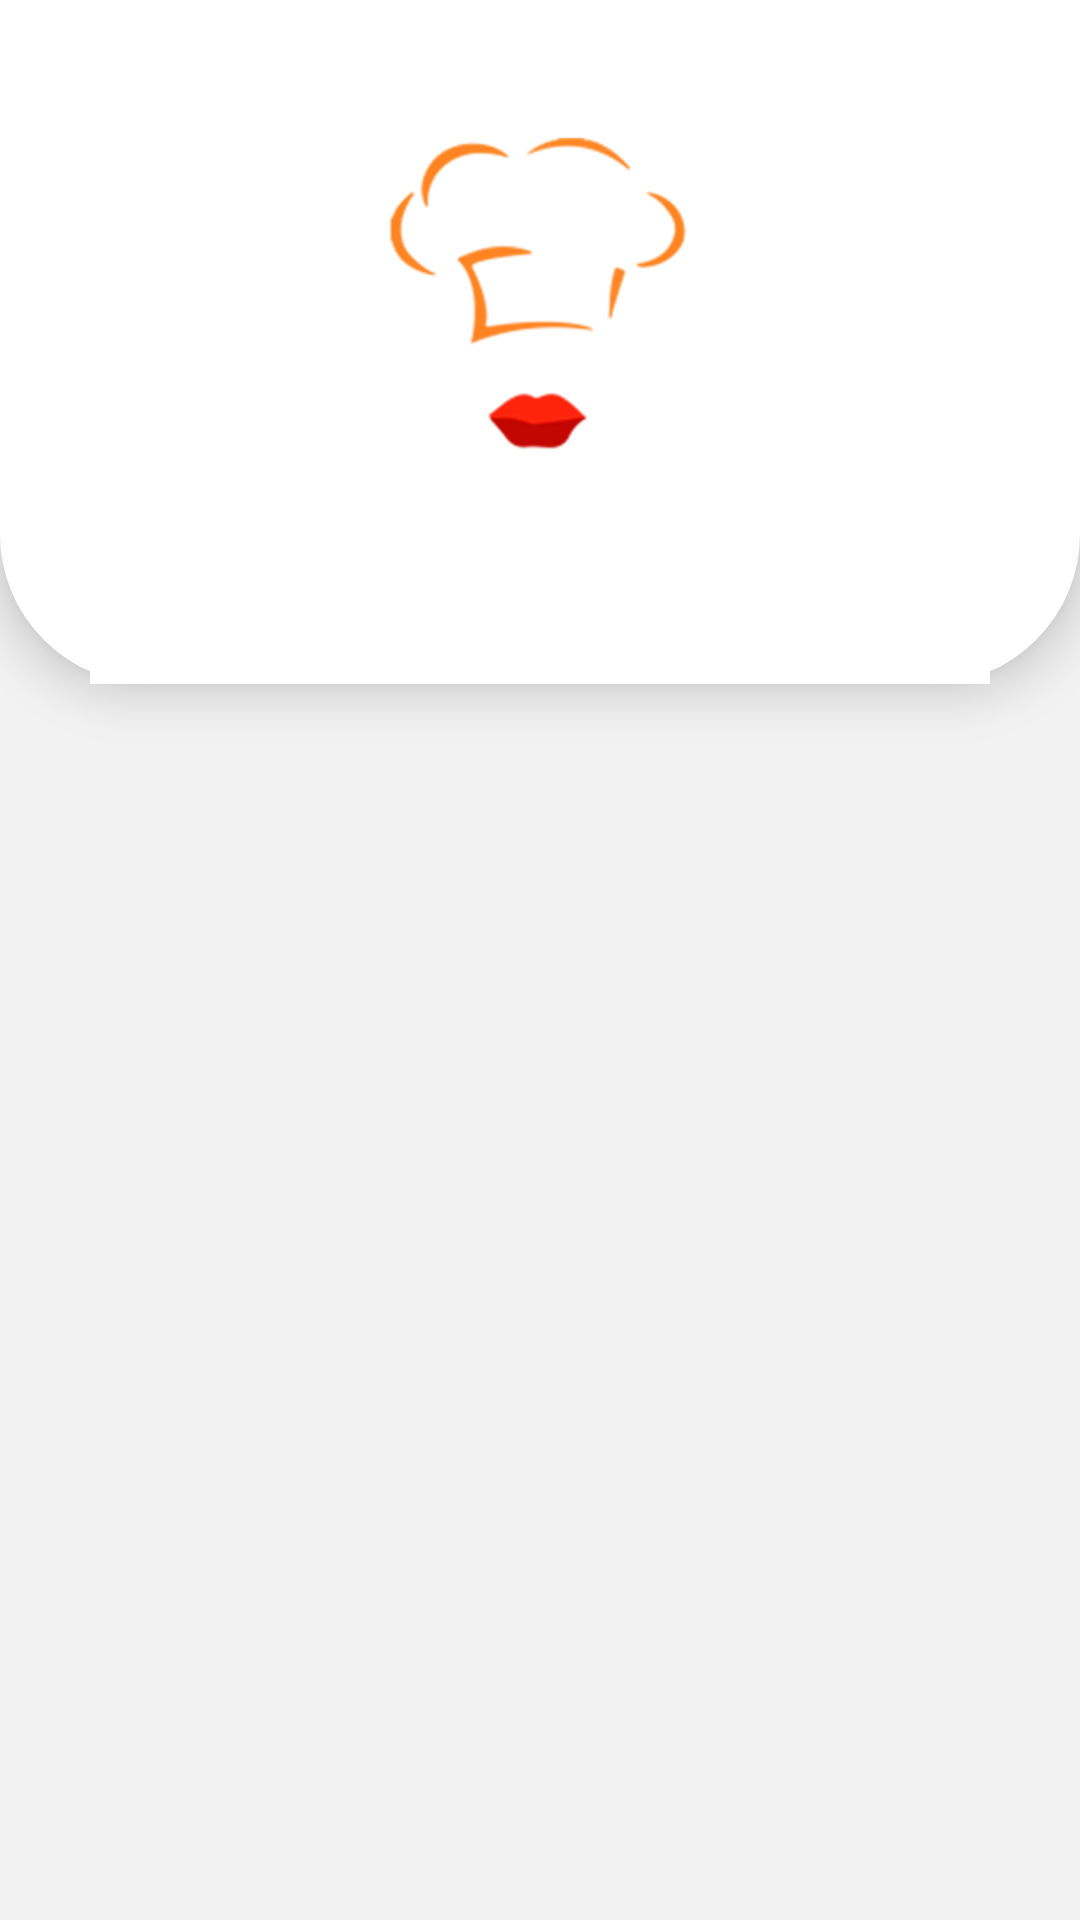

Android layout source for this screen:
<!-- AndroidManifest.xml: application theme Theme.FoodieUI -->
<!-- res/layout/account_init_activity_layout.xml -->
<?xml version="1.0" encoding="utf-8"?>
<androidx.constraintlayout.widget.ConstraintLayout xmlns:android="http://schemas.android.com/apk/res/android"
    xmlns:app="http://schemas.android.com/apk/res-auto"
    xmlns:tools="http://schemas.android.com/tools"
    android:layout_width="match_parent"
    android:layout_height="match_parent"
    android:background="#F2F2F2"
    tools:context=".startup.accountInit.AccountInit">


    <androidx.appcompat.widget.LinearLayoutCompat
        android:id="@+id/top"
        android:layout_width="0dp"
        android:layout_height="wrap_content"
        android:background="@drawable/account_init_card_background"
        android:orientation="vertical"
        app:layout_constraintEnd_toEndOf="parent"
        android:elevation="10dp"
        app:layout_constraintStart_toStartOf="parent"
        app:layout_constraintTop_toTopOf="parent">

        <androidx.appcompat.widget.AppCompatImageView
            android:layout_width="wrap_content"
            android:layout_height="wrap_content"
            android:layout_gravity="center"
            android:layout_marginTop="30dp"
            android:layout_marginBottom="10dp"
            android:src="@drawable/plain_logo" />

        <com.google.android.material.tabs.TabLayout
            android:id="@+id/accountInitTab"
            style="@style/LoginTabLayout" />

    </androidx.appcompat.widget.LinearLayoutCompat>

    <androidx.viewpager2.widget.ViewPager2
        android:id="@+id/accountInitViewPager2"
        android:layout_width="0dp"
        android:layout_height="0dp"
        android:layout_marginTop="16dp"
        app:layout_constraintBottom_toBottomOf="parent"
        app:layout_constraintEnd_toEndOf="parent"
        app:layout_constraintStart_toStartOf="parent"
        app:layout_constraintTop_toBottomOf="@id/top" />

</androidx.constraintlayout.widget.ConstraintLayout>
<!-- resources referenced by this layout -->
<resources>
  <!-- drawable account_init_card_background (drawable) -->
  <?xml version="1.0" encoding="utf-8"?>
  <shape xmlns:android="http://schemas.android.com/apk/res/android">
      <solid android:color="@color/white" />
      <corners android:bottomLeftRadius="50dp" android:bottomRightRadius="50dp" />
  </shape>
  <!-- drawable plain_logo: png bitmap (drawable-hdpi, 11096 bytes) -->
  <style name="LoginTabLayout" parent="Widget.MaterialComponents.TabLayout">
          <item name="tabTextAppearance">@style/LoginTabItemStyle</item>
          <item name="android:layout_width">match_parent</item>
          <item name="android:layout_height">wrap_content</item>
          <item name="tabSelectedTextColor">@color/black</item>
          <item name="tabTextColor">@color/black</item>
          <item name="tabMode">auto</item>
          <item name="tabIndicatorColor">@color/orange</item>
          <item name="android:layout_marginHorizontal" tools:targetApi="o">30dp</item>
          <item name="android:layout_marginStart">30dp</item>
          <item name="android:layout_marginEnd">30dp</item>
          <item name="android:backgroundTint">@color/white</item>
      </style>
  <style name="Theme.FoodieUI" parent="Theme.MaterialComponents.DayNight.NoActionBar">
          
          <item name="colorPrimary">@color/purple_500</item>
          <item name="colorPrimaryVariant">@color/purple_700</item>
          <item name="colorOnPrimary">@color/white</item>
          
          <item name="colorSecondary">@color/teal_200</item>
          <item name="colorSecondaryVariant">@color/teal_700</item>
          <item name="colorOnSecondary">@color/black</item>
          
          <item name="android:statusBarColor" tools:targetApi="l">?attr/colorPrimaryVariant</item>
          
      </style>
  <color name="white">#FFFFFFFF</color>
  <style name="LoginTabItemStyle" parent="TextAppearance.AppCompat.Title">
          <item name="android:fontFamily">@font/sf_pro_text_semibold</item>
      </style>
  <color name="black">#FF000000</color>
  <color name="orange">#FF460A</color>
  <color name="purple_500">#FF6200EE</color>
  <color name="purple_700">#FF3700B3</color>
  <color name="teal_200">#FF03DAC5</color>
  <color name="teal_700">#FF018786</color>
</resources>
